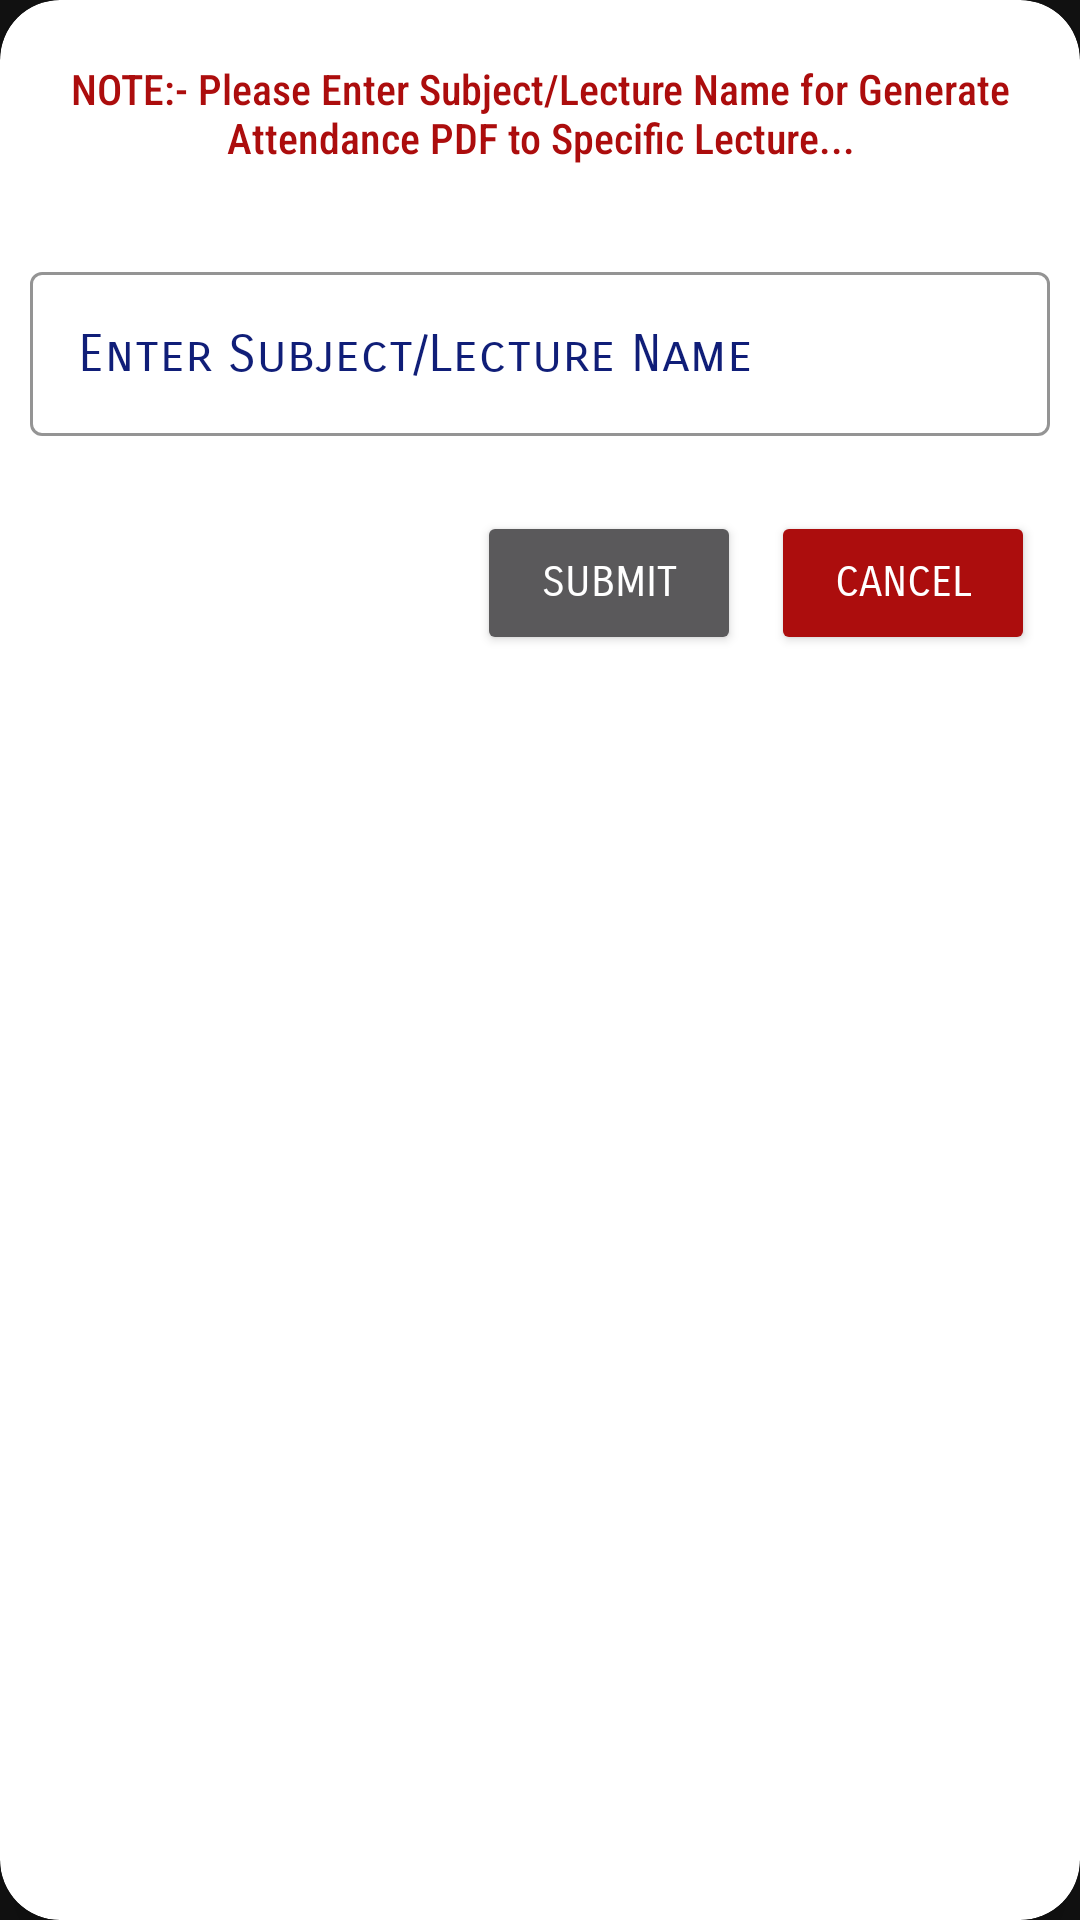

Reconstruct the res/layout file that produces this screen, plus the resources it refers to.
<!-- AndroidManifest.xml: application theme Theme.MarkMyAttendance -->
<!-- res/layout/take_input_subject_pdf_name.xml -->
<?xml version="1.0" encoding="utf-8"?>
<androidx.cardview.widget.CardView xmlns:android="http://schemas.android.com/apk/res/android"
    android:layout_width="match_parent"
    android:layout_height="wrap_content"
    xmlns:app="http://schemas.android.com/apk/res-auto"
    android:backgroundTint="@color/white"
    app:cardElevation="10dp"
    app:cardCornerRadius="20dp"
    app:cardMaxElevation="12dp"
    app:cardPreventCornerOverlap="true"
    android:layout_margin="10dp">

    <LinearLayout
        android:layout_width="match_parent"
        android:layout_height="match_parent"
        android:orientation="vertical">

        <TextView
            android:layout_width="match_parent"
            android:layout_height="wrap_content"
            android:text="NOTE:- Please Enter Subject/Lecture Name for Generate Attendance PDF to Specific Lecture..."
            android:textSize="14dp"
            android:textColor="@color/red"
            android:layout_margin="20dp"
            android:fontFamily="sans-serif-condensed-medium"
            android:gravity="center"/>

        <com.google.android.material.textfield.TextInputLayout
            style="@style/Widget.MaterialComponents.TextInputLayout.OutlinedBox"
            app:boxStrokeColor="@color/darkblue"
            android:id="@+id/textinputlayout_subject_name"
            android:layout_width="match_parent"
            android:layout_height="wrap_content"
            android:layout_margin="10dp"
            android:textColorHint="@color/darkblue"
            app:helperTextTextColor="@color/red">
            <com.google.android.material.textfield.TextInputEditText
                android:id="@+id/take_input_subject_name"
                android:layout_width="match_parent"
                android:layout_height="wrap_content"
                android:textSize="17dp"
                android:fontFamily="sans-serif-smallcaps"
                android:hint="Enter Subject/Lecture Name"
                android:textColorHint="@color/darkblue"
                android:textColor="@color/darkblue"
                android:lines="1"
                android:inputType="textCapWords">
            </com.google.android.material.textfield.TextInputEditText>
        </com.google.android.material.textfield.TextInputLayout>

        <LinearLayout
            android:layout_width="match_parent"
            android:layout_height="wrap_content"
            android:orientation="horizontal"
            android:gravity="right"
            android:layout_margin="10dp">
        <Button
            android:layout_width="wrap_content"
            android:layout_height="wrap_content"
            android:id="@+id/submit_subject_name"
            android:text="Submit"
            android:fontFamily="sans-serif-smallcaps"
            android:layout_margin="5dp"
            android:layout_marginBottom="10dp"/>
        <Button
            android:layout_width="wrap_content"
            android:layout_height="wrap_content"
            android:id="@+id/cancel_subject_name"
            android:text="Cancel"
            android:layout_margin="5dp"
            android:fontFamily="sans-serif-smallcaps"
            android:backgroundTint="@color/red"
            android:layout_marginBottom="10dp"/>
        </LinearLayout>
    </LinearLayout>
</androidx.cardview.widget.CardView>
<!-- resources referenced by this layout -->
<resources>
  <color name="darkblue">#101E78</color>
  <color name="red">#AC0D0D</color>
  <color name="white">#FFFFFFFF</color>
  <style name="Theme.MarkMyAttendance" parent="Theme.MaterialComponents.NoActionBar">
          
          <item name="colorPrimary">@color/darkblue</item>
          <item name="colorPrimaryVariant">@color/darkblue</item>
          <item name="colorOnPrimary">@color/white</item>
          
          <item name="colorSecondary">@color/lightblue</item>
          <item name="colorSecondaryVariant">@color/lightblue</item>
          <item name="colorOnSecondary">@color/black</item>
          
          <item name="android:statusBarColor">?attr/colorPrimaryVariant</item>
          
      </style>
  <color name="lightblue">#5367E8</color>
  <color name="black">#FF000000</color>
</resources>
